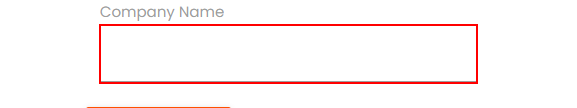
Workflow: Main

Step 1: type "PT SR" into the text box

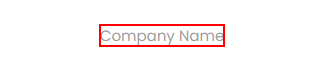
Step 2: Find Element 'LABEL' on the label 'Company Name'
